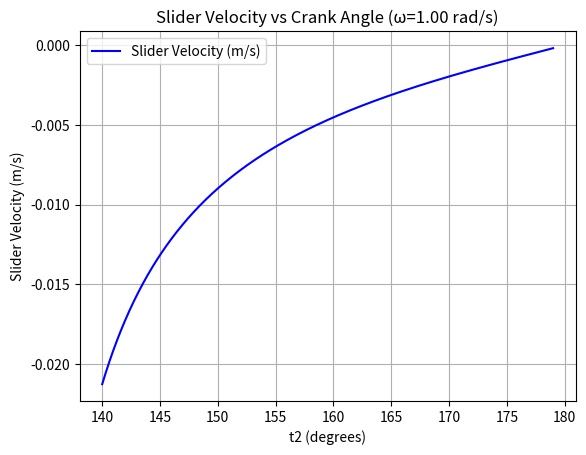
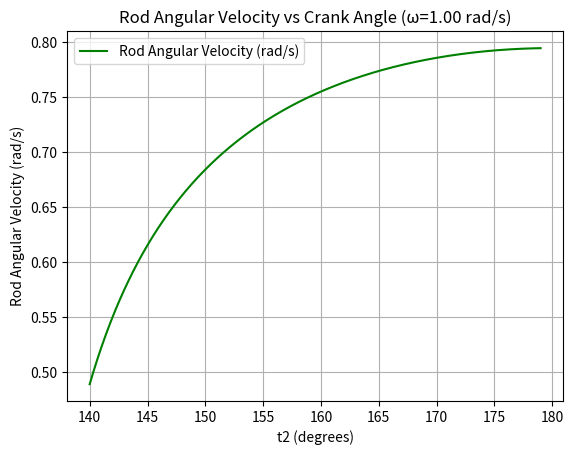
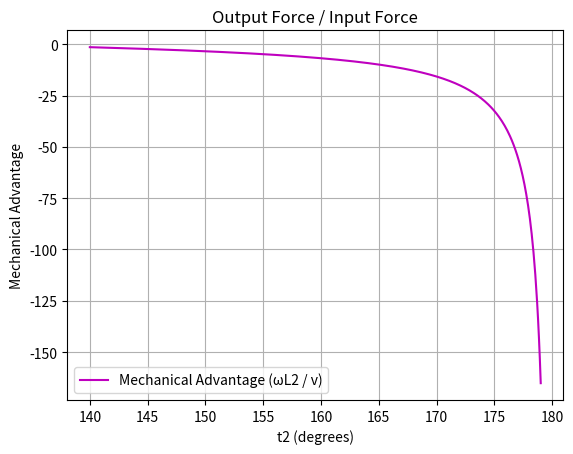
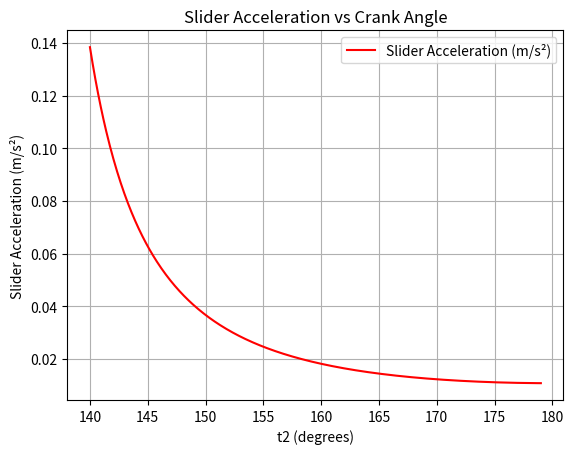

Source code (Python) for these figures, in order:
import math as m
import matplotlib.pyplot as plt
import numpy as np

def linear_position(L2, L3, t2):
    asin_arg = (L2 * m.sin(m.radians(t2))) / L3
    if asin_arg < -1 or asin_arg > 1:
        return float('nan')
    t3 = 180 - (t2 + m.degrees(m.asin(asin_arg)))
    c = m.sqrt(L2**2 + L3**2 - 2*L2*L3*m.cos(m.radians(t3)))
    return c


def linear_position_reverse(L2, L3, t2):
    asin_arg = (L2 * m.sin(m.radians(abs(t2)))) / L3
    if asin_arg < -1 or asin_arg > 1:
        return float('nan')
    t3 = 180 - (abs(t2) + m.degrees(m.asin(asin_arg)))
    c = m.sqrt(L2**2 + L3**2 - 2*L2*L3*m.cos(m.radians(t3)))
    return c


def slider_velocity(L2, L3, t2, omega, delta_t=1e-4):
    pos1 = linear_position(L2, L3, t2) if t2 >= 0 else linear_position_reverse(L2, L3, t2)
    t2_next = t2 + omega * delta_t * 180 / m.pi  # degrees increment
    pos2 = linear_position(L2, L3, t2_next) if t2_next >= 0 else linear_position_reverse(L2, L3, t2_next)
    if np.isnan(pos1) or np.isnan(pos2):
        return float('nan')
    return (pos2 - pos1) / delta_t


def rod_slider_angle(L2, L3, t2):
    x_crank = L2 * m.cos(m.radians(t2))
    y_crank = L2 * m.sin(m.radians(t2))
    if t2 >= 0:
        x_slider = linear_position(L2, L3, t2)
    else:
        x_slider = linear_position_reverse(L2, L3, t2)
    y_slider = 0
    if np.isnan(x_slider):
        return float('nan')
    angle = m.degrees(m.atan2(y_slider - y_crank, x_slider - x_crank))
    return angle


def rod_angular_velocity(L2, L3, t2, omega, delta_t=1e-4):
    angle1 = rod_slider_angle(L2, L3, t2)
    angle2 = rod_slider_angle(L2, L3, t2 + omega * delta_t * 180 / m.pi)
    if np.isnan(angle1) or np.isnan(angle2):
        return float('nan')
    ang_vel_deg = (angle2 - angle1) / delta_t
    return abs(m.radians(ang_vel_deg))


def slider_acceleration(L2, L3, t2, omega, delta_t=1e-4):
    # Numerical differentiation of slider velocity to estimate acceleration
    vel1 = slider_velocity(L2, L3, t2, omega, delta_t)
    vel2 = slider_velocity(L2, L3, t2 + omega * delta_t * 180 / m.pi, omega, delta_t)
    if np.isnan(vel1) or np.isnan(vel2):
        return float('nan')
    return (vel2 - vel1) / delta_t


if __name__ == "__main__":
    '''
    input known values here:
    L2 = crank length
    L3 = rod length
    omega = angular velocity
    angles = angle between crank and + x-axis (numpy array)
    '''
    
    L2, L3 = 0.031, 0.023
    omega = 1  # rad/s
    angles = np.linspace(140, 179, 500)

    velocities = [slider_velocity(L2, L3, angle, omega) for angle in angles]
    rod_ang_velocities = [rod_angular_velocity(L2, L3, angle, omega) for angle in angles]

    # Mechanical advantage (output force / input force)
    mechanical_advantage = [(omega * L2 / v) if not np.isnan(v) else float('nan') for v in velocities]

    accelerations = [slider_acceleration(L2, L3, angle, omega) for angle in angles]

    # Plot slider velocity
    plt.figure("Slider Velocity")
    plt.plot(angles, velocities, 'b-', label='Slider Velocity (m/s)')
    plt.xlabel("t2 (degrees)")
    plt.ylabel("Slider Velocity (m/s)")
    plt.title(f"Slider Velocity vs Crank Angle (ω={omega:.2f} rad/s)")
    plt.grid(True)
    plt.legend()

    # Plot rod angular velocity
    plt.figure("Rod Angular Velocity")
    plt.plot(angles, rod_ang_velocities, 'g-', label='Rod Angular Velocity (rad/s)')
    plt.xlabel("t2 (degrees)")
    plt.ylabel("Rod Angular Velocity (rad/s)")
    plt.title(f"Rod Angular Velocity vs Crank Angle (ω={omega:.2f} rad/s)")
    plt.grid(True)
    plt.legend()

    # Plot mechanical advantage
    plt.figure("Mechanical Advantage")
    plt.plot(angles, mechanical_advantage, 'm-', label='Mechanical Advantage (ωL2 / v)')
    plt.xlabel("t2 (degrees)")
    plt.ylabel("Mechanical Advantage")
    plt.title("Output Force / Input Force")
    plt.grid(True)
    plt.legend()

    # Plot slider acceleration
    plt.figure("Slider Acceleration")
    plt.plot(angles, accelerations, 'r-', label='Slider Acceleration (m/s²)')
    plt.xlabel("t2 (degrees)")
    plt.ylabel("Slider Acceleration (m/s²)")
    plt.title("Slider Acceleration vs Crank Angle")
    plt.grid(True)
    plt.legend()

    plt.show()
